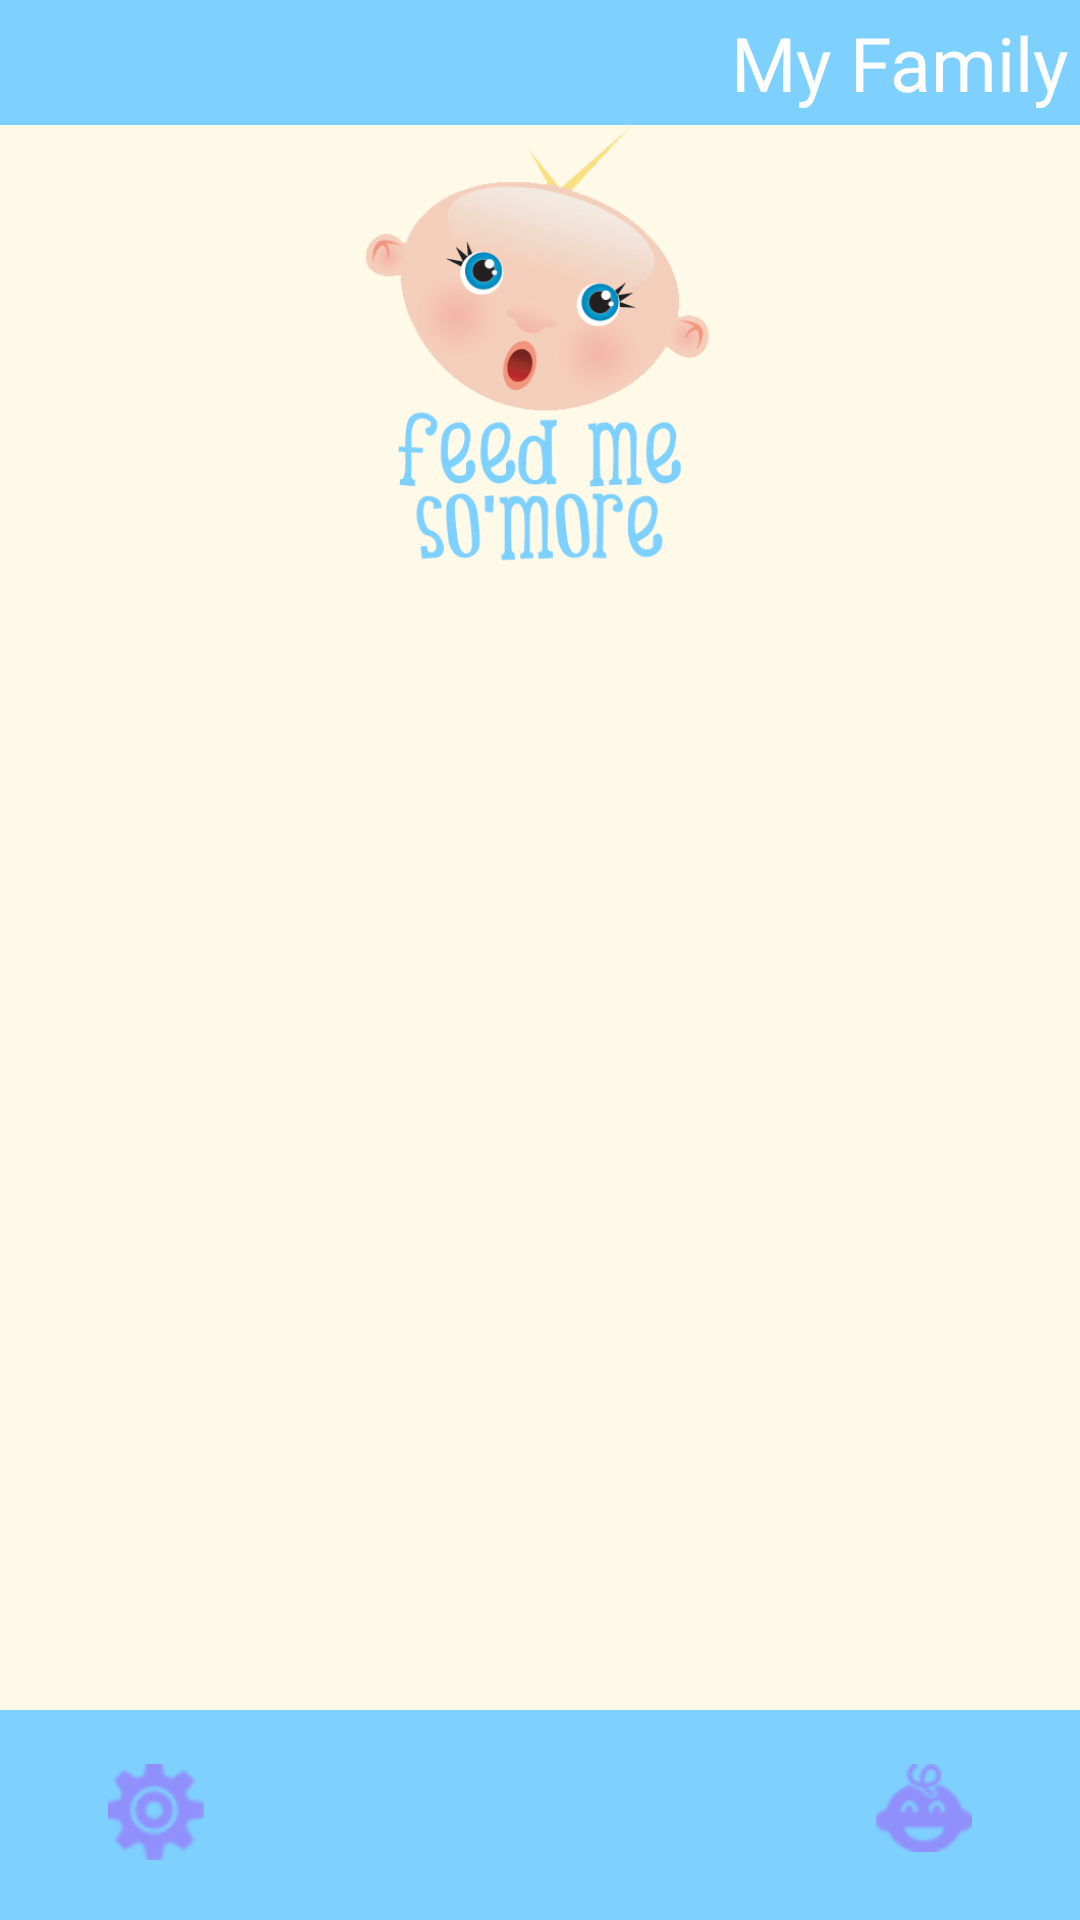

Write the Android layout XML for this screen, with the resource values it uses.
<!-- AndroidManifest.xml: fallback theme Theme.MaterialComponents.DayNight.NoActionBar -->
<!-- res/layout/main.xml -->
<?xml version="1.0" encoding="utf-8"?>
<RelativeLayout xmlns:android="http://schemas.android.com/apk/res/android"
                android:layout_width="fill_parent"
                android:layout_height="fill_parent"
                android:background="#fffae8">

    <RelativeLayout
        android:id="@+id/topBanner"
        style="@style/topBanner">

        <TextView  style="@style/rightHeadline"
                   android:text="@string/myFamily"
                   android:id="@+id/myFamily"
                />

    </RelativeLayout>

    <LinearLayout style="@style/adBar"
                  android:id="@+id/adBar" />

    <RelativeLayout
        android:layout_width="fill_parent"
        android:layout_height="wrap_content"
        android:orientation="horizontal"
        android:layout_below="@+id/adBar">

        <ImageView
            android:id="@+id/logo"
            android:background="@drawable/logo"
            android:layout_centerHorizontal="true"
            android:layout_width="163dp"
            android:layout_height="150dp"
            android:layout_gravity="center"
            android:layout_marginBottom="10dp"
        />

        <HorizontalScrollView xmlns:android="http://schemas.android.com/apk/res/android"
            android:layout_width="fill_parent"
            android:layout_height="fill_parent"
            android:layout_below="@+id/logo">

            <LinearLayout
                android:orientation="horizontal"
                android:id="@+id/babyScroll"
                android:layout_width="wrap_content"
                android:layout_height="wrap_content">

            </LinearLayout>

        </HorizontalScrollView>

    </RelativeLayout>

    <RelativeLayout
        style="@style/bottomBanner">

        <Button android:text="@string/icon_settings"
                android:id="@+id/settings"
                android:drawableTop="@drawable/icon_settings"
                android:layout_alignParentLeft="true"
                style="@style/iconNavButton"
                />


        <Button android:text="@string/icon_add"
                android:id="@+id/addChildScreen"
                android:drawableTop="@drawable/icon_baby"
                android:layout_alignParentRight="true"
                style="@style/iconNavButton"
                />

    </RelativeLayout>

</RelativeLayout>
<!-- resources referenced by this layout -->
<resources>
  <!-- drawable icon_baby: png bitmap (drawable-hdpi, 4359 bytes) -->
  <!-- drawable icon_settings: png bitmap (drawable-hdpi, 4755 bytes) -->
  <!-- drawable logo: png bitmap (drawable, 58714 bytes) -->
  <string name="icon_add">Add</string>
  <string name="icon_settings">Settings</string>
  <string name="myFamily">My Family</string>
  <style name="adBar">
          <item name="android:layout_width">wrap_content</item>
          <item name="android:layout_height">wrap_content</item>
          <item name="android:layout_below">@+id/topBanner</item>
      </style>
  <style name="bottomBanner">
          <item name="android:layout_width">fill_parent</item>
          <item name="android:layout_height">wrap_content</item>
          <item name="android:orientation">horizontal</item>
          <item name="android:background">#7ed0ff</item>
          <item name="android:padding">4dp</item>
          <item name="android:paddingBottom">6dp</item>
          <item name="android:layout_alignParentBottom">true</item>
      </style>
  <style name="iconNavButton">
          <item name="android:background">@drawable/button_states</item>
          <item name="android:paddingTop">4dp</item>
          <item name="android:width">54dp</item>
          <item name="android:height">54dp</item>
          <item name="android:layout_width">wrap_content</item>
          <item name="android:layout_height">wrap_content</item>
          <item name="android:textColor">#ff9090fc</item>
          <item name="android:textSize">12dp</item>
          <item name="android:layout_margin">4dp</item>
      </style>
  <style name="rightHeadline">
          <item name="android:layout_alignParentRight">true</item>
          <item name="android:layout_width">wrap_content</item>
          <item name="android:layout_height">wrap_content</item>
          <item name="android:textColor">#ffffffff</item>
          <item name="android:textSize">25dp</item>
      </style>
  <style name="topBanner">
          <item name="android:layout_width">fill_parent</item>
          <item name="android:layout_height">wrap_content</item>
          <item name="android:orientation">horizontal</item>
          <item name="android:background">#7ed0ff</item>
          <item name="android:padding">4dp</item>
          <item name="android:layout_alignParentTop">true</item>
      </style>
</resources>
